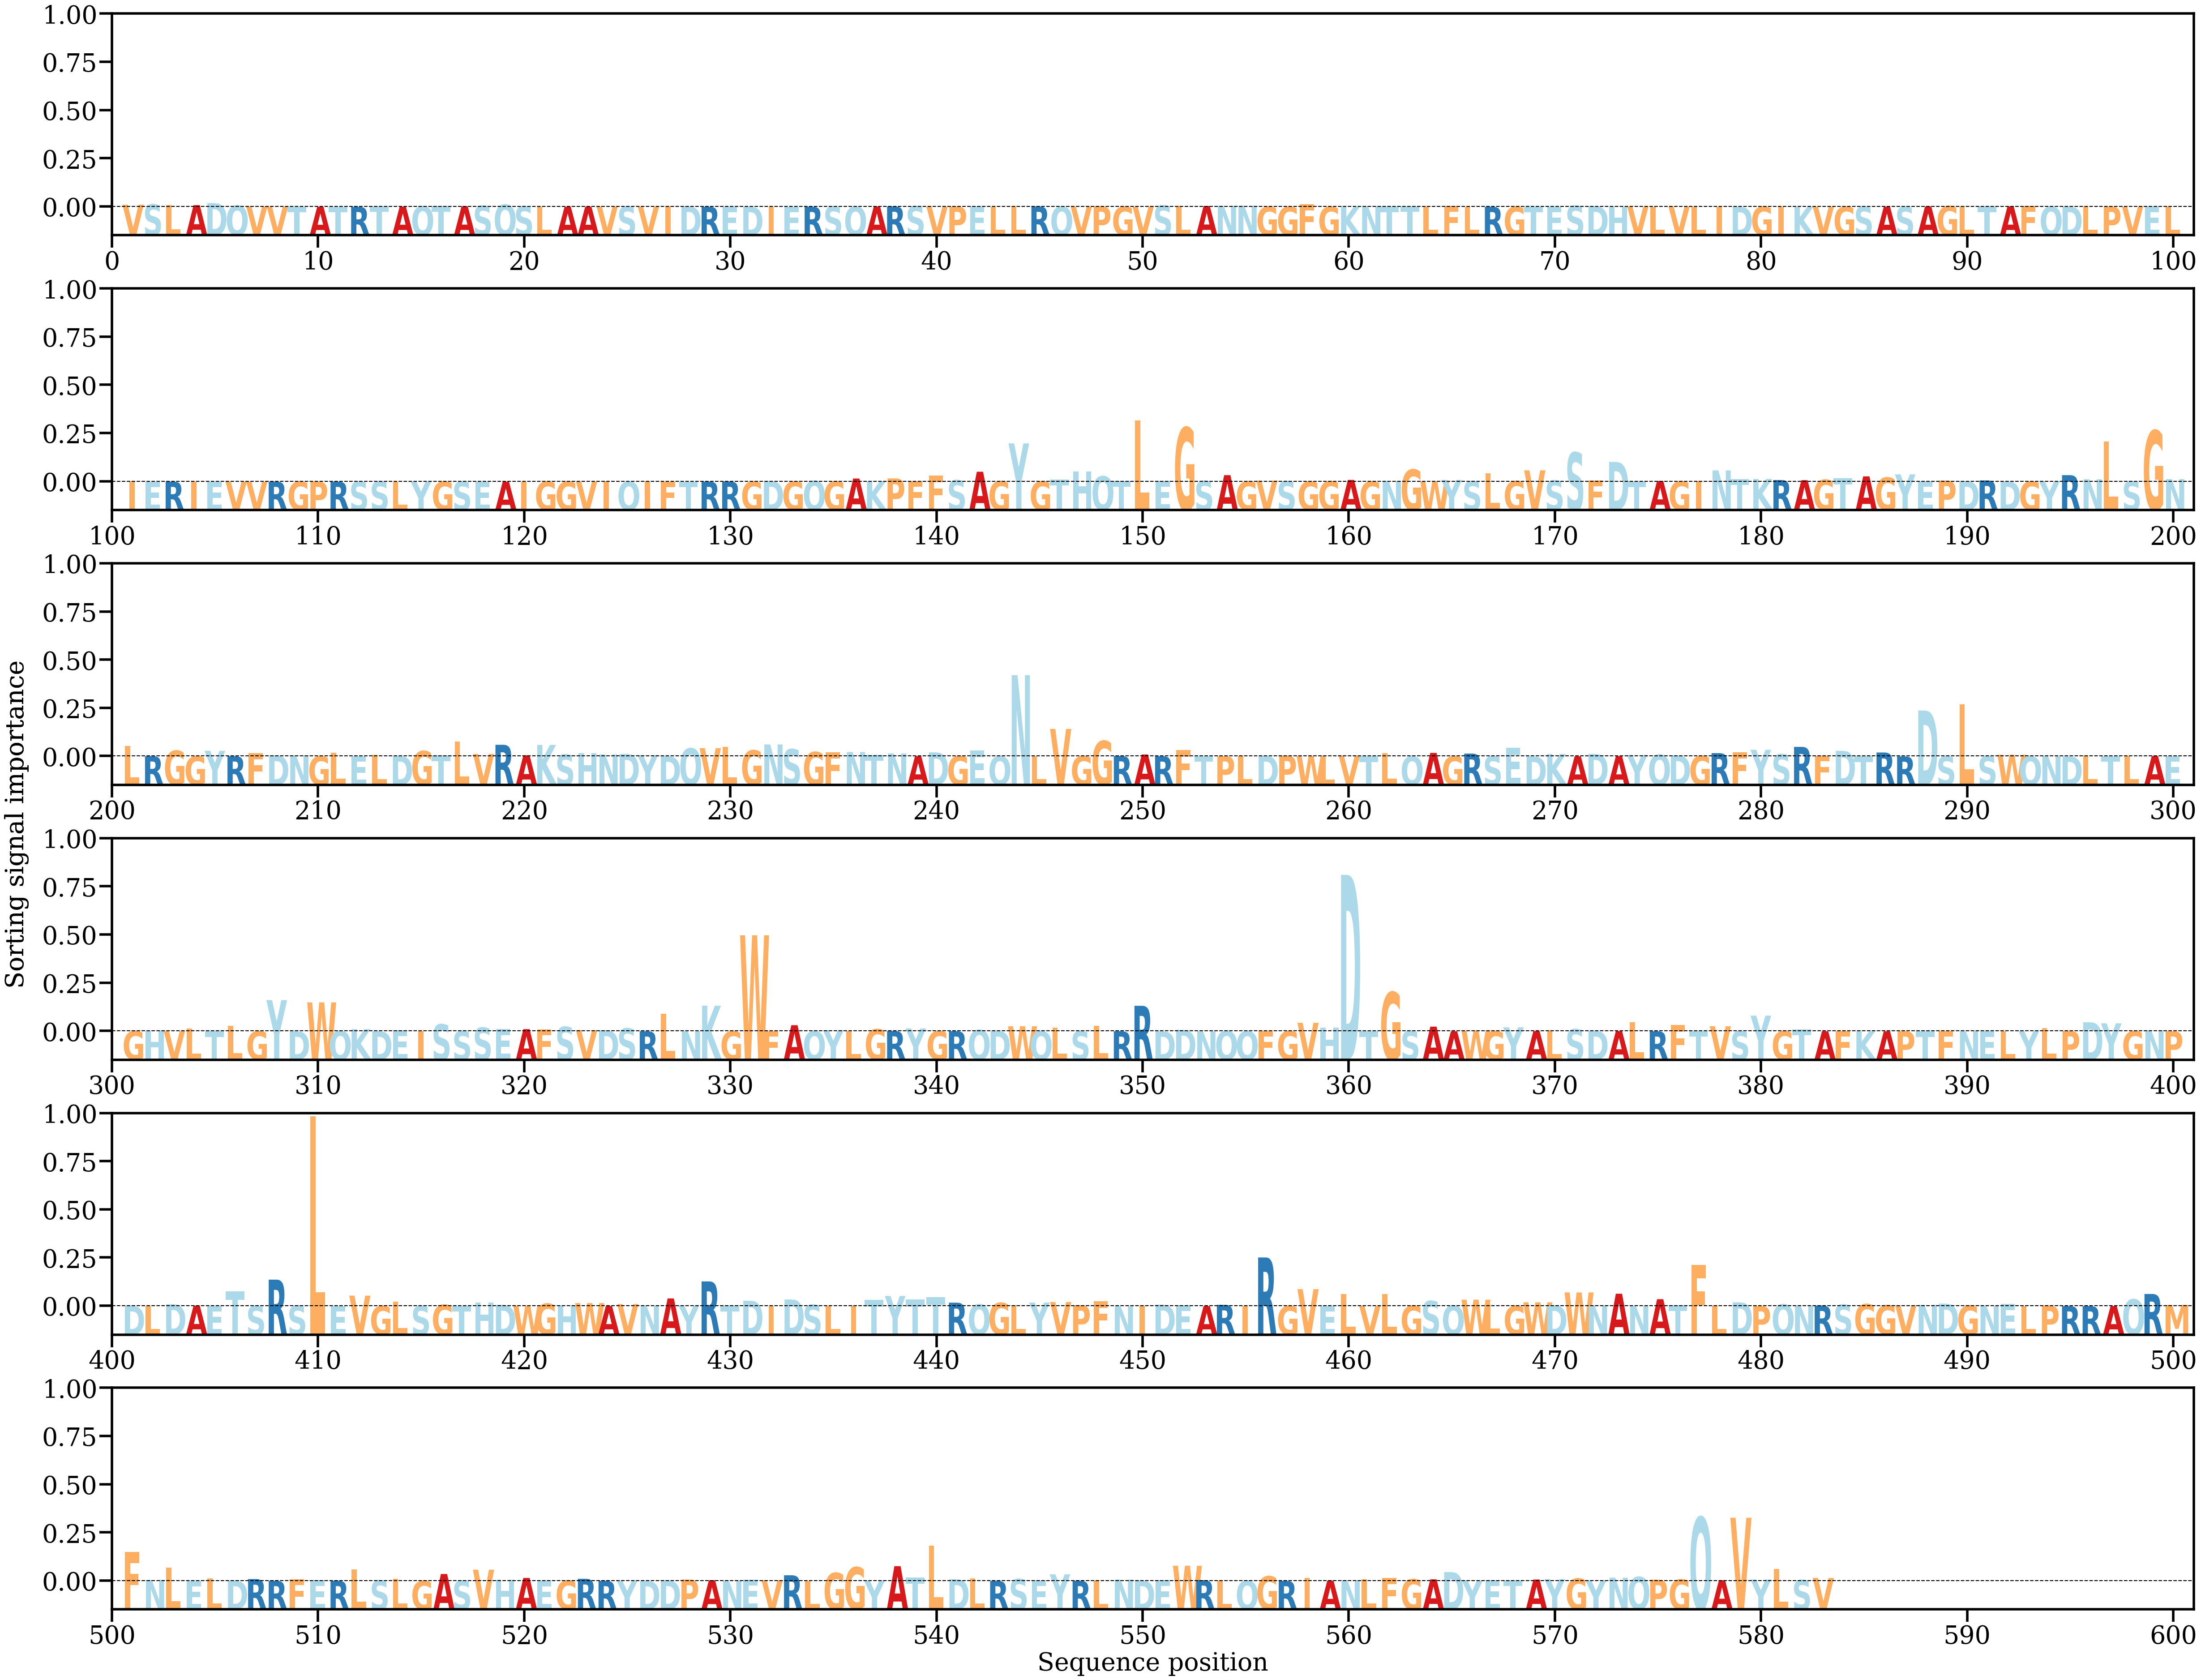

Source data for this figure (header and first rows):
AA, Alpha
V, [0.00082171]
S, [0.00095017]
L, [0.00070701]
A, [0.00063694]
D, [0.00146642]
Q, [0.00049084]
V, [0.00017635]
V, [4.0274346e-05]
T, [2.242537e-05]
A, [1.6978267e-05]
T, [3.7232963e-05]
R, [2.0491765e-05]
T, [0.00015787]
A, [7.366702e-05]
Q, [0.0002204]
T, [0.00033234]
A, [0.00019687]
S, [0.00040999]
Q, [0.00086979]
S, [0.00018321]
L, [2.8764945e-05]
A, [1.70913e-05]
A, [4.9992446e-05]
V, [0.00015309]
S, [0.00011386]
V, [2.2896997e-05]
I, [9.156724e-05]
D, [0.00018315]
R, [3.4452583e-05]
E, [4.5313092e-05]
D, [4.476343e-05]
I, [1.5823685e-05]
E, [2.7615582e-05]
R, [5.0389877e-05]
S, [9.358458e-05]
Q, [2.59864e-05]
A, [0.00012826]
R, [0.00016808]
S, [0.0002366]
V, [5.7929334e-05]
P, [0.00012976]
E, [6.1235936e-05]
L, [5.473662e-05]
L, [7.6552235e-05]
R, [0.00014176]
Q, [4.0995536e-05]
V, [1.699249e-05]
P, [0.00018584]
G, [3.46271e-05]
V, [7.635668e-05]
S, [0.00051475]
L, [0.00026065]
A, [0.00031708]
N, [0.00037785]
N, [0.00037704]
G, [1.9833451e-05]
G, [1.287098e-05]
F, [0.00095407]
G, [1.0995712e-05]
K, [3.9806895e-05]
... 523 more rows
